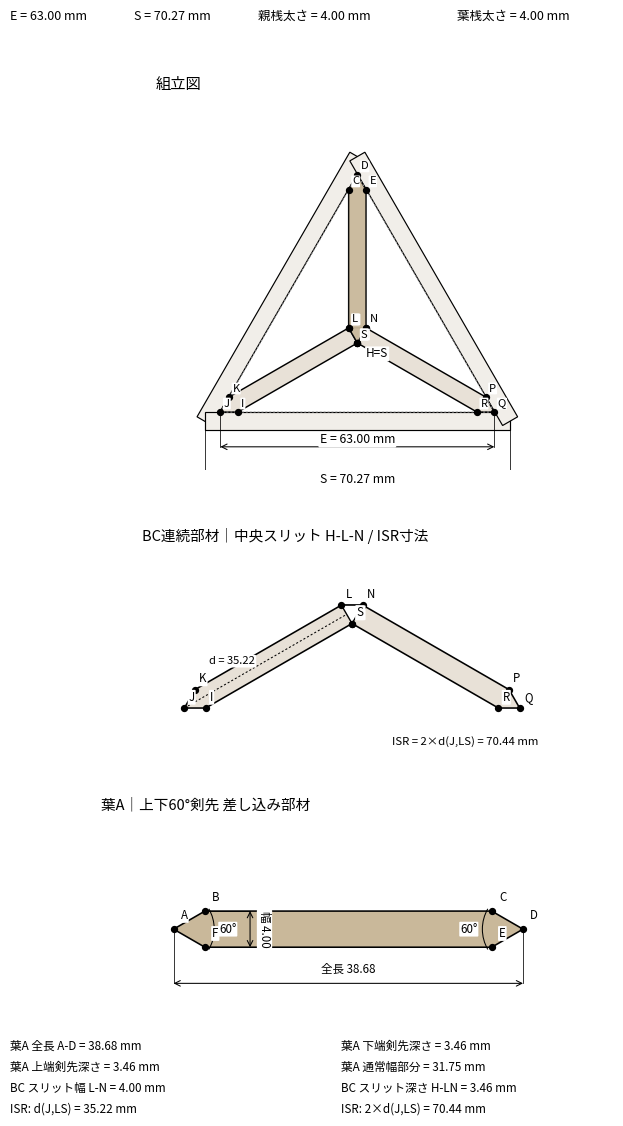

Write Python code to recreate this figure.
#!/usr/bin/env python
# -*- coding: utf-8 -*-
"""
三組手・麻の葉 寸法計算プログラム
加工方式：
  - 葉A：上下60°剣先の差し込み部材
  - BC：葉B+葉Cを連続した1部材として扱い、中央に三角スリット H-L-N を設ける

入力：
  - 葉部材有効三角形ABCの一辺 E、または三組手中心線三角形の一辺 S
  - 親桟太さ
  - 葉桟太さ
  - クリアランス

出力：
  - 寸法図 PNG / PDF
  - 部材寸法 CSV
  - 点座標 CSV
"""

from dataclasses import dataclass
from pathlib import Path
from typing import Literal
import argparse
import math

import numpy as np
import pandas as pd
import matplotlib.pyplot as plt
from matplotlib.patches import Polygon, Arc
import matplotlib.font_manager as fm


# ============================================================
# 設定
# ============================================================

@dataclass
class KumikoParams:
    input_basis: Literal["effective", "centerline"] = "effective"
    input_side: float = 63.0
    base_bar_width: float = 4.0
    leaf_bar_width: float = 4.0
    clearance: float = 0.10
    center_tip_angle_deg: float = 120.0
    leafA_lower_tip_angle_deg: float = 60.0
    outer_tip_angle_deg: float = 60.0
    rounding: int = 2
    out_dir: str = "."


# ============================================================
# フォント
# ============================================================

def setup_japanese_font() -> None:
    """
    日本語フォント設定。
    macOSの一部フォントパスには日本語ファイル名が含まれ、
    環境によっては ascii codec エラーになることがあるため、
    ここではASCIIファイル名の候補だけを使う。
    見つからない場合も描画自体は続行する。
    """
    plt.rcParams["axes.unicode_minus"] = False
    plt.rcParams["pdf.fonttype"] = 42
    plt.rcParams["ps.fonttype"] = 42

    candidates = [
        "/usr/share/fonts/opentype/noto/NotoSansCJK-Regular.ttc",
        "/usr/share/fonts/opentype/noto/NotoSansCJKjp-Regular.otf",
        "/usr/share/fonts/truetype/noto/NotoSansCJK-Regular.ttc",
        "/Library/Fonts/Arial Unicode.ttf",
        "/System/Library/Fonts/AppleGothic.ttf",
        "/System/Library/Fonts/Supplemental/Arial Unicode.ttf",
        "C:/Windows/Fonts/YuGothR.ttc",
        "C:/Windows/Fonts/YuGothM.ttc",
        "C:/Windows/Fonts/msgothic.ttc",
    ]

    for font_path in candidates:
        try:
            path = Path(font_path)
            if path.exists():
                fm.fontManager.addfont(str(path))
                plt.rcParams["font.family"] = fm.FontProperties(fname=str(path)).get_name()
                return
        except Exception:
            # フォント設定で失敗しても、計算と図の生成は止めない
            continue



# ============================================================
# 幾何計算
# ============================================================

def unit(v: np.ndarray) -> np.ndarray:
    n = float(np.linalg.norm(v))
    if n < 1e-12:
        raise ValueError("零ベクトルです。")
    return v / n


def dist(p: np.ndarray, q: np.ndarray) -> float:
    return float(np.linalg.norm(np.asarray(q, dtype=float) - np.asarray(p, dtype=float)))


def angle_at(p1: np.ndarray, center: np.ndarray, p2: np.ndarray) -> float:
    """
    centerを頂点とする角度 ∠p1-center-p2 [deg]。
    """
    v1 = np.asarray(p1, dtype=float) - np.asarray(center, dtype=float)
    v2 = np.asarray(p2, dtype=float) - np.asarray(center, dtype=float)
    denom = float(np.linalg.norm(v1) * np.linalg.norm(v2))
    if denom < 1e-12:
        raise ValueError("角度計算のための点が重なっています。")
    cosang = float(np.dot(v1, v2) / denom)
    cosang = max(-1.0, min(1.0, cosang))
    return math.degrees(math.acos(cosang))


def point_to_line_distance(point: np.ndarray, line_p1: np.ndarray, line_p2: np.ndarray) -> float:
    """
    点 point から、line_p1-line_p2 を通る直線までの垂線距離。
    線分距離ではなく、無限直線への距離として扱う。
    """
    p = np.asarray(point, dtype=float)
    a = np.asarray(line_p1, dtype=float)
    b = np.asarray(line_p2, dtype=float)
    ab = b - a
    denom = float(np.linalg.norm(ab))
    if denom < 1e-12:
        raise ValueError("直線LSを定義する2点が重なっています。")
    return abs(float(np.cross(ab, p - a))) / denom


def point_projection_on_line(point: np.ndarray, line_p1: np.ndarray, line_p2: np.ndarray) -> np.ndarray:
    """
    点 point から、line_p1-line_p2 を通る直線への垂線の足。
    """
    p = np.asarray(point, dtype=float)
    a = np.asarray(line_p1, dtype=float)
    b = np.asarray(line_p2, dtype=float)
    ab = b - a
    denom = float(np.dot(ab, ab))
    if denom < 1e-12:
        raise ValueError("直線LSを定義する2点が重なっています。")
    t = float(np.dot(p - a, ab) / denom)
    return a + t * ab


def offset_amount(p: KumikoParams) -> float:
    return p.base_bar_width / 2.0 + p.clearance


def centerline_side_from_effective_side(effective_side: float, p: KumikoParams) -> float:
    """
    有効三角形一辺 E から、三組手中心線三角形一辺 S を計算する。
    正三角形を d だけ内側オフセットすると、一辺は 2*sqrt(3)*d 小さくなる。
    """
    return effective_side + 2.0 * math.sqrt(3.0) * offset_amount(p)


def effective_side_from_centerline_side(centerline_side: float, p: KumikoParams) -> float:
    effective_side = centerline_side - 2.0 * math.sqrt(3.0) * offset_amount(p)
    if effective_side <= 0:
        raise ValueError(
            "親桟太さ・クリアランスが大きすぎて、有効三角形が成立しません。"
        )
    return effective_side


def resolve_sides(p: KumikoParams) -> tuple[float, float]:
    if p.input_basis == "effective":
        E = p.input_side
        S = centerline_side_from_effective_side(E, p)
    elif p.input_basis == "centerline":
        S = p.input_side
        E = effective_side_from_centerline_side(S, p)
    else:
        raise ValueError('input_basis は "effective" または "centerline" にしてください。')

    if E <= 0 or S <= 0:
        raise ValueError("三角形一辺が0以下です。入力値を確認してください。")

    return S, E


def equilateral_triangle_vertices(side: float) -> np.ndarray:
    """
    重心を原点にした正三角形の頂点。
    頂点順：
      T  : 上頂点
      BL : 左下頂点
      BR : 右下頂点
    """
    h = math.sqrt(3.0) / 2.0 * side
    return np.array([
        [0.0, 2.0 * h / 3.0],
        [-side / 2.0, -h / 3.0],
        [side / 2.0, -h / 3.0],
    ], dtype=float)


def tip_depth(width: float, tip_angle_deg: float) -> float:
    """
    剣先頂角と材幅から、剣先先端から通常幅になる位置までの深さを計算。
    """
    half_angle = math.radians(tip_angle_deg / 2.0)
    if abs(math.tan(half_angle)) < 1e-12:
        raise ValueError("剣先角度が小さすぎます。")
    return (width / 2.0) / math.tan(half_angle)


def double_tip_polygon(
    start_apex: np.ndarray,
    end_apex: np.ndarray,
    width: float,
    start_tip_angle_deg: float,
    end_tip_angle_deg: float,
) -> tuple[np.ndarray, dict]:
    """
    両端剣先の部材ポリゴンを作る。

    頂点順：
      0 start_apex
      1 start_left
      2 end_left
      3 end_apex
      4 end_right
      5 start_right
    """
    start_apex = np.asarray(start_apex, dtype=float)
    end_apex = np.asarray(end_apex, dtype=float)

    axis = end_apex - start_apex
    L = float(np.linalg.norm(axis))
    if L <= 1e-9:
        raise ValueError("部材長が0です。")

    u = axis / L
    n = np.array([-u[1], u[0]])
    half = width / 2.0

    ds = tip_depth(width, start_tip_angle_deg)
    de = tip_depth(width, end_tip_angle_deg)

    if ds + de >= L:
        raise ValueError(
            f"剣先深さの合計が部材長を超えています。"
            f" L={L:.2f}, ds={ds:.2f}, de={de:.2f}"
        )

    start_left = start_apex + u * ds + n * half
    start_right = start_apex + u * ds - n * half
    end_left = end_apex - u * de + n * half
    end_right = end_apex - u * de - n * half

    poly = np.vstack([
        start_apex,
        start_left,
        end_left,
        end_apex,
        end_right,
        start_right,
    ])

    info = {
        "length_apex_to_apex": L,
        "start_tip_depth": ds,
        "end_tip_depth": de,
        "straight_length": L - ds - de,
        "width": width,
    }

    return poly, info


def segment_rect_polygon(p0: np.ndarray, p1: np.ndarray, width: float) -> np.ndarray:
    p0 = np.asarray(p0, dtype=float)
    p1 = np.asarray(p1, dtype=float)
    u = unit(p1 - p0)
    n = np.array([-u[1], u[0]])
    half = width / 2.0
    return np.vstack([p0 + n * half, p1 + n * half, p1 - n * half, p0 - n * half])


def polygon_edge_lengths(labels: list[str], points: np.ndarray) -> list[dict]:
    rows = []
    n = len(points)
    for i in range(n):
        j = (i + 1) % n
        rows.append({
            "辺": f"{labels[i]}-{labels[j]}",
            "長さ_mm": dist(points[i], points[j]),
        })
    return rows


# ============================================================
# モデル生成
# ============================================================

def build_model(p: KumikoParams) -> dict:
    S, E = resolve_sides(p)

    centerline_tri = equilateral_triangle_vertices(S)
    effective_tri = equilateral_triangle_vertices(E)
    T, BL, BR = effective_tri
    O = np.array([0.0, 0.0], dtype=float)

    # 元の下向き左右葉を作る。
    # 中心側は120°、外端側は60°。
    left_poly, left_info = double_tip_polygon(
        O, BL, p.leaf_bar_width,
        p.center_tip_angle_deg,
        p.outer_tip_angle_deg,
    )
    right_poly, right_info = double_tip_polygon(
        O, BR, p.leaf_bar_width,
        p.center_tip_angle_deg,
        p.outer_tip_angle_deg,
    )

    # 左右葉から、中心の先端G/Mを削除して BC連続部材を作る。
    # left_poly  = [G, H, I, J, K, L]
    # right_poly = [M, N, P, Q, R, S]
    H, I, J, K, L = left_poly[1], left_poly[2], left_poly[3], left_poly[4], left_poly[5]
    N, Pp, Q, R, Spt = right_poly[1], right_poly[2], right_poly[3], right_poly[4], right_poly[5]

    if dist(H, Spt) > 1e-6:
        # 数値誤差や非正三角形拡張時に備える。現状は正三角形なので一致する。
        shared_bottom = (H + Spt) / 2.0
    else:
        shared_bottom = H.copy()

    BC_labels = ["H", "I", "J", "K", "L", "N", "P", "Q", "R", "S"]
    BC_points = np.vstack([H, I, J, K, L, N, Pp, Q, R, Spt])
    slot_labels = ["H", "L", "N"]
    slot_points = np.vstack([shared_bottom, L, N])

    # 葉Aは、下端点Aを H=S へ移動し、上下60°剣先とする。
    leafA_poly, leafA_info = double_tip_polygon(
        shared_bottom,
        T,
        p.leaf_bar_width,
        p.leafA_lower_tip_angle_deg,
        p.outer_tip_angle_deg,
    )
    leafA_labels = ["A", "B", "C", "D", "E", "F"]

    # 寸法
    A, B, C, D, Ept, F = leafA_poly
    lower_width_mid = (B + F) / 2.0
    upper_width_mid = (C + Ept) / 2.0
    slot_top_mid = (L + N) / 2.0

    dims = {
        "E_葉部材有効三角形一辺_mm": E,
        "S_三組手中心線一辺_mm": S,
        "親桟太さ_mm": p.base_bar_width,
        "葉桟太さ_mm": p.leaf_bar_width,
        "中心線から有効三角形までのオフセット_mm": offset_amount(p),

        "葉A_全長_A-D_mm": dist(A, D),
        "葉A_下端剣先深さ_A-BF_mm": dist(A, lower_width_mid),
        "葉A_上端剣先深さ_D-CE_mm": dist(D, upper_width_mid),
        "葉A_通常幅部分_BF-CE_mm": dist(lower_width_mid, upper_width_mid),
        "葉A_幅_B-F_mm": dist(B, F),

        "BC_スリット幅_L-N_mm": dist(L, N),
        "BC_スリット深さ_H-LN_mm": dist(shared_bottom, slot_top_mid),

        # ISR寸法：点Jから直線LSへの垂線距離の2倍
        "BC_ISR_Jから直線LSへの垂線距離_mm": point_to_line_distance(J, L, Spt),
        "BC_ISR_2倍寸法_2×d(J,LS)_mm": 2.0 * point_to_line_distance(J, L, Spt),

        "BC_左腕外端幅_I-K_mm": dist(I, K),
        "BC_右腕外端幅_P-R_mm": dist(Pp, R),
        "BC_左腕外端剣先深さ_J-IK_mm": dist(J, (I + K) / 2.0),
        "BC_右腕外端剣先深さ_Q-PR_mm": dist(Q, (Pp + R) / 2.0),
    }

    return {
        "params": p,
        "S": S,
        "E": E,
        "centerline_triangle": centerline_tri,
        "effective_triangle": effective_tri,
        "O": O,
        "leafA": {
            "labels": leafA_labels,
            "points": leafA_poly,
            "info": leafA_info,
        },
        "BC": {
            "labels": BC_labels,
            "points": BC_points,
            "slot_labels": slot_labels,
            "slot_points": slot_points,
            "left_info": left_info,
            "right_info": right_info,
        },
        "dims": dims,
    }


# ============================================================
# 表出力
# ============================================================

def make_coords_df(model: dict, rounding: int = 2) -> pd.DataFrame:
    rows = []

    for part_name, data in [("葉A", model["leafA"]), ("BC連続部材", model["BC"])]:
        for label, pt in zip(data["labels"], data["points"]):
            rows.append({
                "部材": part_name,
                "点ラベル": label,
                "x_mm": round(float(pt[0]), rounding),
                "y_mm": round(float(pt[1]), rounding),
            })

    for label, pt in zip(model["BC"]["slot_labels"], model["BC"]["slot_points"]):
        rows.append({
            "部材": "BCスリット",
            "点ラベル": label,
            "x_mm": round(float(pt[0]), rounding),
            "y_mm": round(float(pt[1]), rounding),
        })

    return pd.DataFrame(rows)


def make_dims_df(model: dict, rounding: int = 2) -> pd.DataFrame:
    rows = []
    d = model["dims"]

    for key, value in d.items():
        if key.startswith("葉A_"):
            part = "葉A"
            item = key.replace("葉A_", "")
        elif key.startswith("BC_"):
            part = "BC連続部材"
            item = key.replace("BC_", "")
        else:
            part = "全体"
            item = key

        rows.append({
            "部材": part,
            "項目": item,
            "値_mm": round(float(value), rounding),
        })

    # 辺長も追加
    for row in polygon_edge_lengths(model["leafA"]["labels"], model["leafA"]["points"]):
        rows.append({
            "部材": "葉A",
            "項目": "辺長_" + row["辺"],
            "値_mm": round(float(row["長さ_mm"]), rounding),
        })

    for row in polygon_edge_lengths(model["BC"]["labels"], model["BC"]["points"]):
        # S-H は閉じ辺でほぼ0なので、表としては不要
        if row["辺"] == "S-H":
            continue
        rows.append({
            "部材": "BC連続部材",
            "項目": "辺長_" + row["辺"],
            "値_mm": round(float(row["長さ_mm"]), rounding),
        })

    return pd.DataFrame(rows)


# ============================================================
# 描画
# ============================================================

def rotate_points(points: np.ndarray, angle_deg: float) -> np.ndarray:
    a = math.radians(angle_deg)
    R = np.array([
        [math.cos(a), -math.sin(a)],
        [math.sin(a),  math.cos(a)],
    ])
    return np.dot(points, R.T)


def label_points(ax, points: np.ndarray, labels: list[str], dx=0.8, dy=0.8, fs=8.5):
    for label, pt in zip(labels, points):
        ax.scatter([pt[0]], [pt[1]], s=18, color="black", zorder=10)
        ax.text(
            pt[0] + dx,
            pt[1] + dy,
            label,
            fontsize=fs,
            ha="left",
            va="bottom",
            bbox=dict(boxstyle="round,pad=0.08", facecolor="white", edgecolor="none"),
            zorder=11,
        )


def draw_dim(ax, p1, p2, offset=0.0, text="", fs=8.5, text_offset=1.6):
    p1 = np.asarray(p1, dtype=float)
    p2 = np.asarray(p2, dtype=float)
    v = p2 - p1
    u = unit(v)
    n = np.array([-u[1], u[0]])
    a1 = p1 + n * offset
    a2 = p2 + n * offset

    ax.plot([p1[0], a1[0]], [p1[1], a1[1]], color="black", lw=0.55)
    ax.plot([p2[0], a2[0]], [p2[1], a2[1]], color="black", lw=0.55)
    ax.annotate(
        "",
        xy=a2,
        xytext=a1,
        arrowprops=dict(arrowstyle="<->", lw=0.75, color="black", shrinkA=0, shrinkB=0),
    )

    mid = (a1 + a2) / 2.0
    angle = math.degrees(math.atan2(v[1], v[0]))
    if angle > 90 or angle < -90:
        angle += 180

    ax.text(
        mid[0] + n[0] * text_offset,
        mid[1] + n[1] * text_offset,
        text,
        fontsize=fs,
        rotation=angle,
        ha="center",
        va="center",
        bbox=dict(boxstyle="round,pad=0.10", facecolor="white", edgecolor="none"),
    )


def draw_angle_arc(ax, center, theta1, theta2, radius, label, fs=8.5):
    arc = Arc(center, width=2 * radius, height=2 * radius, theta1=theta1, theta2=theta2, lw=0.75, color="black")
    ax.add_patch(arc)
    mid = math.radians((theta1 + theta2) / 2.0)
    pos = np.asarray(center) + np.array([math.cos(mid), math.sin(mid)]) * (radius + 1.5)
    ax.text(
        pos[0],
        pos[1],
        label,
        fontsize=fs,
        ha="center",
        va="center",
        bbox=dict(boxstyle="round,pad=0.08", facecolor="white", edgecolor="none"),
    )


def draw_part(ax, points, labels, title, facecolor="#c9b89a", slot_points=None, rotate_deg=0.0, dims=True):
    pts = np.asarray(points, dtype=float)
    slot = None if slot_points is None else np.asarray(slot_points, dtype=float)

    if rotate_deg != 0:
        pts = rotate_points(pts, rotate_deg)
        if slot is not None:
            slot = rotate_points(slot, rotate_deg)

    # 左下に寄せる
    mn = pts.min(axis=0)
    pts = pts - mn + np.array([6.0, 6.0])
    if slot is not None:
        slot = slot - mn + np.array([6.0, 6.0])

    ax.add_patch(Polygon(pts, closed=True, facecolor=facecolor, edgecolor="black", linewidth=1.15))
    if slot is not None:
        ax.add_patch(Polygon(slot, closed=True, facecolor="white", edgecolor="black", linewidth=1.0))

    label_points(ax, pts, labels, fs=8.3)

    ax.text(0.0, 1.04, title, transform=ax.transAxes, fontsize=10.5, ha="left", va="bottom")
    ax.set_aspect("equal", adjustable="box")
    ax.axis("off")

    mn2 = pts.min(axis=0)
    mx2 = pts.max(axis=0)
    ax.set_xlim(mn2[0] - 8, mx2[0] + 10)
    ax.set_ylim(mn2[1] - 8, mx2[1] + 10)

    return pts


def plot_sheet(model: dict, out_png: Path, out_pdf: Path | None = None) -> None:
    setup_japanese_font()

    p = model["params"]
    E = model["E"]
    S = model["S"]

    fig = plt.figure(figsize=(8.27, 11.69), facecolor="white")

    ax_main = fig.add_axes([0.08, 0.57, 0.84, 0.31])
    ax_bc = fig.add_axes([0.08, 0.33, 0.84, 0.17])
    ax_a = fig.add_axes([0.08, 0.10, 0.84, 0.17])

    # -------------------------
    # 全体図
    # -------------------------
    centerline = model["centerline_triangle"]
    effective = model["effective_triangle"]

    # 親桟
    for i in range(3):
        p0 = centerline[i]
        p1 = centerline[(i + 1) % 3]
        poly = segment_rect_polygon(p0, p1, p.base_bar_width)
        ax_main.add_patch(Polygon(poly, closed=True, facecolor="#f1eee9", edgecolor="black", linewidth=0.85))

    # 有効三角形
    eff_closed = np.vstack([effective, effective[0]])
    ax_main.plot(eff_closed[:, 0], eff_closed[:, 1], color="#999999", lw=0.7, linestyle=(0, (2, 2)))

    # BC部材
    ax_main.add_patch(Polygon(model["BC"]["points"], closed=True, facecolor="#e8e1d7", edgecolor="black", linewidth=1.05))
    ax_main.add_patch(Polygon(model["BC"]["slot_points"], closed=True, facecolor="white", edgecolor="black", linewidth=0.95))

    # 葉A
    ax_main.add_patch(Polygon(model["leafA"]["points"], closed=True, facecolor="#c9b89a", edgecolor="black", linewidth=1.05, alpha=0.95))

    label_points(ax_main, model["leafA"]["points"], model["leafA"]["labels"], fs=8.1)
    label_points(ax_main, model["BC"]["points"], model["BC"]["labels"], fs=8.1)

    # H=S 注記
    H = model["BC"]["slot_points"][0]
    ax_main.text(
        H[0] + 2.0,
        H[1] - 1.0,
        "H=S",
        fontsize=8.5,
        ha="left",
        va="top",
        bbox=dict(boxstyle="round,pad=0.08", facecolor="white", edgecolor="none"),
    )

    # 主要寸法
    T, BL, BR = effective
    draw_dim(ax_main, BL, BR, offset=-8.0, text=f"E = {E:.2f} mm", fs=8.8)
    draw_dim(ax_main, centerline[1], centerline[2], offset=-15.0, text=f"S = {S:.2f} mm", fs=8.8)

    ax_main.text(0.0, 1.04, "組立図", transform=ax_main.transAxes, fontsize=11, ha="left", va="bottom")
    ax_main.set_aspect("equal", adjustable="box")
    ax_main.axis("off")

    all_pts = np.vstack([centerline, effective, model["leafA"]["points"], model["BC"]["points"]])
    mn = all_pts.min(axis=0)
    mx = all_pts.max(axis=0)
    margin = max(S, E) * 0.16
    ax_main.set_xlim(mn[0] - margin, mx[0] + margin)
    ax_main.set_ylim(mn[1] - margin, mx[1] + margin)

    # -------------------------
    # BC詳細図
    # -------------------------
    bc_drawn = draw_part(
        ax_bc,
        model["BC"]["points"],
        model["BC"]["labels"],
        "BC連続部材｜中央スリット H-L-N / ISR寸法",
        facecolor="#e8e1d7",
        slot_points=model["BC"]["slot_points"],
        rotate_deg=0,
    )

    # BC詳細図に、修正版ISR寸法を表示
    # ISR = 2 × 点Jから直線LSへの垂線距離
    bc_label_to_pt = {label: pt for label, pt in zip(model["BC"]["labels"], bc_drawn)}
    J_pt = bc_label_to_pt["J"]
    L_pt = bc_label_to_pt["L"]
    S_pt = bc_label_to_pt["S"]
    foot_pt = point_projection_on_line(J_pt, L_pt, S_pt)

    # 垂線を点線で表示
    ax_bc.plot(
        [J_pt[0], foot_pt[0]],
        [J_pt[1], foot_pt[1]],
        color="black",
        lw=0.75,
        linestyle=(0, (2, 2)),
    )

    mid_perp = (J_pt + foot_pt) / 2.0
    ax_bc.text(
        mid_perp[0] - 2.0,
        mid_perp[1],
        f"d = {model['dims']['BC_ISR_Jから直線LSへの垂線距離_mm']:.2f}",
        fontsize=8.0,
        ha="right",
        va="center",
        bbox=dict(boxstyle="round,pad=0.12", facecolor="white", edgecolor="none"),
    )

    ax_bc.text(
        0.58, 0.02,
        f"ISR = 2×d(J,LS) = {model['dims']['BC_ISR_2倍寸法_2×d(J,LS)_mm']:.2f} mm",
        transform=ax_bc.transAxes,
        fontsize=8.2,
        ha="left",
        va="bottom",
        bbox=dict(boxstyle="round,pad=0.16", facecolor="white", edgecolor="none"),
    )

    # -------------------------
    # 葉A詳細図
    # -------------------------
    rotated = draw_part(
        ax_a,
        model["leafA"]["points"],
        model["leafA"]["labels"],
        "葉A｜上下60°剣先 差し込み部材",
        facecolor="#c9b89a",
        rotate_deg=-90,
    )

    # 葉A詳細図に簡単な寸法線
    # rotated はラベル A,B,C,D,E,F と対応
    A, B, C, D, Ept, F = rotated
    draw_dim(ax_a, A, D, offset=-6.0, text=f"全長 {model['dims']['葉A_全長_A-D_mm']:.2f}", fs=8.3)
    draw_dim(ax_a, B, F, offset=5.0, text=f"幅 {model['dims']['葉A_幅_B-F_mm']:.2f}", fs=8.3)
    draw_angle_arc(ax_a, A, -30, 30, radius=4.5, label="60°", fs=8.3)
    draw_angle_arc(ax_a, D, 150, 210, radius=4.5, label="60°", fs=8.3)

    # ヘッダ
    fig.text(0.08, 0.955, f"E = {E:.2f} mm", fontsize=9, ha="left")
    fig.text(0.23, 0.955, f"S = {S:.2f} mm", fontsize=9, ha="left")
    fig.text(0.38, 0.955, f"親桟太さ = {p.base_bar_width:.2f} mm", fontsize=9, ha="left")
    fig.text(0.62, 0.955, f"葉桟太さ = {p.leaf_bar_width:.2f} mm", fontsize=9, ha="left")

    # 寸法要約
    summary = [
        f"葉A 全長 A-D = {model['dims']['葉A_全長_A-D_mm']:.2f} mm",
        f"葉A 下端剣先深さ = {model['dims']['葉A_下端剣先深さ_A-BF_mm']:.2f} mm",
        f"葉A 上端剣先深さ = {model['dims']['葉A_上端剣先深さ_D-CE_mm']:.2f} mm",
        f"葉A 通常幅部分 = {model['dims']['葉A_通常幅部分_BF-CE_mm']:.2f} mm",
        f"BC スリット幅 L-N = {model['dims']['BC_スリット幅_L-N_mm']:.2f} mm",
        f"BC スリット深さ H-LN = {model['dims']['BC_スリット深さ_H-LN_mm']:.2f} mm",
        f"ISR: d(J,LS) = {model['dims']['BC_ISR_Jから直線LSへの垂線距離_mm']:.2f} mm",
        f"ISR: 2×d(J,LS) = {model['dims']['BC_ISR_2倍寸法_2×d(J,LS)_mm']:.2f} mm",
    ]

    y0 = 0.020
    for i, txt in enumerate(summary):
        fig.text(0.08 + (i % 2) * 0.40, y0 + (3 - i // 2) * 0.018, txt, fontsize=8.4, ha="left")

    fig.savefig(out_png, dpi=300, bbox_inches="tight", facecolor="white")
    if out_pdf is not None:
        fig.savefig(out_pdf, bbox_inches="tight", facecolor="white")
    plt.close(fig)


# ============================================================
# CLI / 実行
# ============================================================

def parse_args() -> KumikoParams:
    parser = argparse.ArgumentParser(description="三組手・麻の葉 寸法計算プログラム")
    parser.add_argument("--basis", choices=["effective", "centerline"], default="effective",
                        help="入力基準。effective=葉部材有効三角形一辺E, centerline=三組手中心線一辺S")
    parser.add_argument("--side", type=float, default=63.0, help="入力一辺 [mm]")
    parser.add_argument("--base", type=float, default=4.0, help="親桟太さ [mm]")
    parser.add_argument("--leaf", type=float, default=4.0, help="葉桟太さ [mm]")
    parser.add_argument("--clearance", type=float, default=0.10, help="クリアランス [mm]")
    parser.add_argument("--out-dir", default=".", help="出力フォルダ")
    parser.add_argument("--rounding", type=int, default=2, help="丸め桁数")
    args = parser.parse_args()

    return KumikoParams(
        input_basis=args.basis,
        input_side=args.side,
        base_bar_width=args.base,
        leaf_bar_width=args.leaf,
        clearance=args.clearance,
        rounding=args.rounding,
        out_dir=args.out_dir,
    )


def main():
    params = parse_args()
    out_dir = Path(params.out_dir)
    out_dir.mkdir(parents=True, exist_ok=True)

    model = build_model(params)
    coords_df = make_coords_df(model, params.rounding)
    dims_df = make_dims_df(model, params.rounding)

    tag = f"{params.input_basis}_side{params.input_side:g}_base{params.base_bar_width:g}_leaf{params.leaf_bar_width:g}"

    out_png = out_dir / f"kumiko_asanoha_{tag}_sheet.png"
    out_pdf = out_dir / f"kumiko_asanoha_{tag}_sheet.pdf"
    out_coords = out_dir / f"kumiko_asanoha_{tag}_coords.csv"
    out_dims = out_dir / f"kumiko_asanoha_{tag}_dims.csv"

    plot_sheet(model, out_png, out_pdf)
    coords_df.to_csv(out_coords, index=False, encoding="utf-8-sig")
    dims_df.to_csv(out_dims, index=False, encoding="utf-8-sig")

    print("計算完了")
    print(f"E = {model['E']:.2f} mm")
    print(f"S = {model['S']:.2f} mm")
    print()
    print("主要寸法")
    important = dims_df[
        dims_df["項目"].isin([
            "葉A_全長_A-D_mm".replace("葉A_", ""),
        ])
    ]
    print(dims_df.head(18).to_string(index=False))
    print()
    print(f"PNG: {out_png}")
    print(f"PDF: {out_pdf}")
    print(f"座標CSV: {out_coords}")
    print(f"寸法CSV: {out_dims}")


if __name__ == "__main__":
    main()
